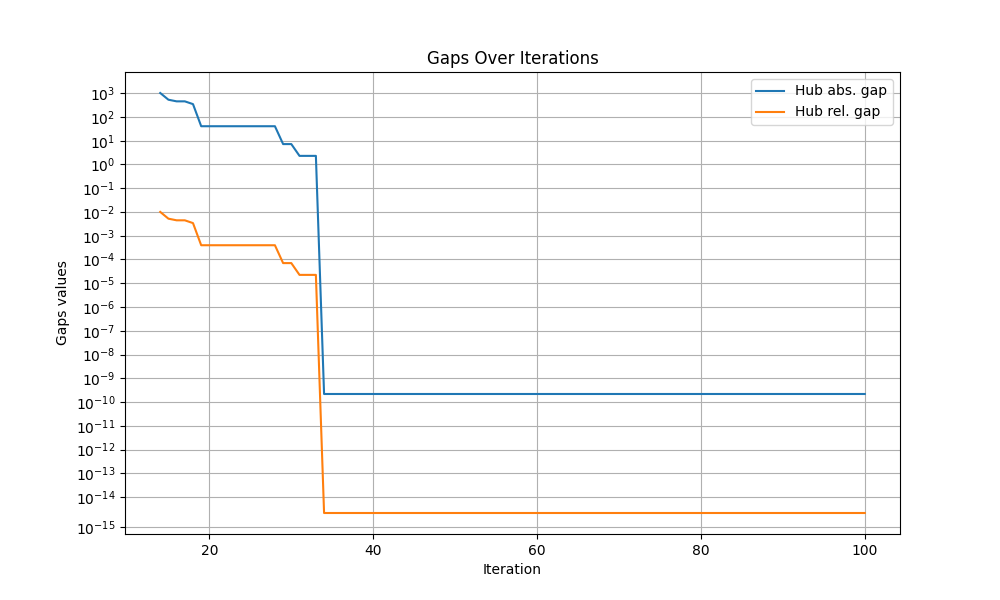

The table this chart was drawn from, first rows:
iteration, hub abs. gap, hub rel. gap
0, inf, inf
1, inf, inf
2, inf, inf
3, inf, inf
4, inf, inf
5, inf, inf
6, inf, inf
7, inf, inf
8, inf, inf
9, inf, inf
10, inf, inf
11, inf, inf
12, inf, inf
13, inf, inf
14, 1019, 0.01007
15, 531.7, 0.00523
16, 453.7, 0.004459
17, 453.7, 0.004459
18, 346.9, 0.003406
19, 40.7, 0.0003985
20, 40.7, 0.0003985
21, 40.7, 0.0003985
22, 40.7, 0.0003985
23, 40.7, 0.0003985
24, 40.7, 0.0003985
25, 40.7, 0.0003985
26, 40.7, 0.0003985
27, 40.7, 0.0003985
28, 40.7, 0.0003985
29, 7.21, 7.056473712904125e-05
30, 7.21, 7.056473712904125e-05
31, 2.3, 2.250916734961199e-05
32, 2.3, 2.250916734961199e-05
33, 2.3, 2.250916734961199e-05
34, 2.1827872842550278e-10, 2.136157319738199e-15
35, 2.1827872842550278e-10, 2.136157319738199e-15
36, 2.1827872842550278e-10, 2.136157319738199e-15
37, 2.1827872842550278e-10, 2.136157319738199e-15
38, 2.1827872842550278e-10, 2.136157319738199e-15
39, 2.1827872842550278e-10, 2.136157319738199e-15
40, 2.1827872842550278e-10, 2.136157319738199e-15
41, 2.1827872842550278e-10, 2.136157319738199e-15
42, 2.1827872842550278e-10, 2.136157319738199e-15
43, 2.1827872842550278e-10, 2.136157319738199e-15
44, 2.1827872842550278e-10, 2.136157319738199e-15
45, 2.1827872842550278e-10, 2.136157319738199e-15
46, 2.1827872842550278e-10, 2.136157319738199e-15
47, 2.1827872842550278e-10, 2.136157319738199e-15
48, 2.1827872842550278e-10, 2.136157319738199e-15
49, 2.1827872842550278e-10, 2.136157319738199e-15
50, 2.1827872842550278e-10, 2.136157319738199e-15
51, 2.1827872842550278e-10, 2.136157319738199e-15
52, 2.1827872842550278e-10, 2.136157319738199e-15
53, 2.1827872842550278e-10, 2.136157319738199e-15
54, 2.1827872842550278e-10, 2.136157319738199e-15
55, 2.1827872842550278e-10, 2.136157319738199e-15
56, 2.1827872842550278e-10, 2.136157319738199e-15
57, 2.1827872842550278e-10, 2.136157319738199e-15
58, 2.1827872842550278e-10, 2.136157319738199e-15
59, 2.1827872842550278e-10, 2.136157319738199e-15
... 41 more rows
